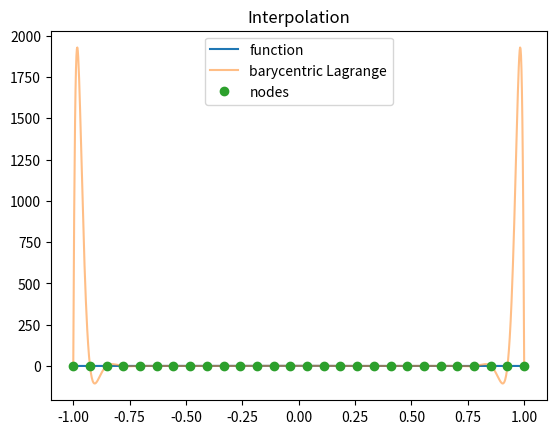
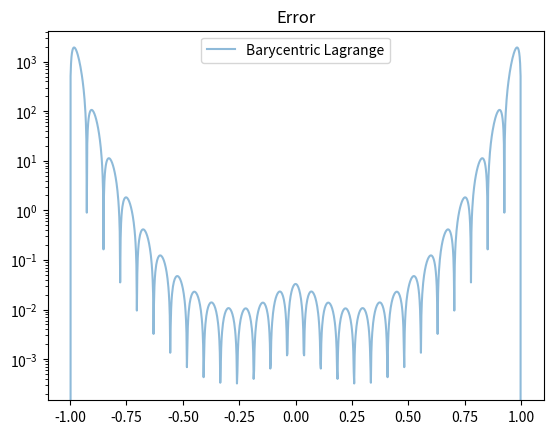
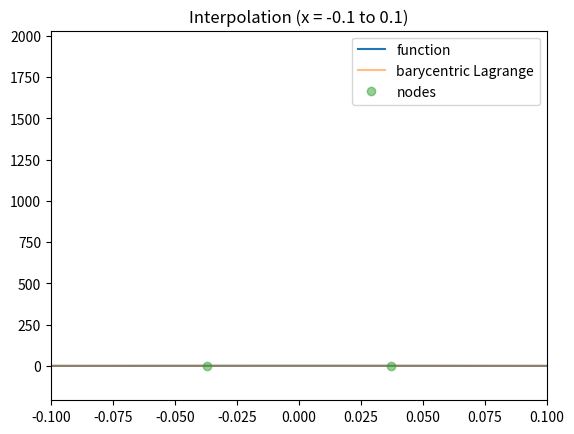
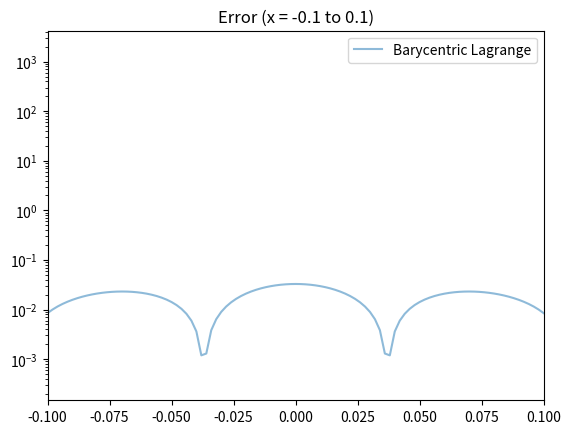

These figures' Python source, in order:
# -*- coding: utf-8 -*-
"""
Created on Fri Oct 18 14:39:37 2024

[redacted]
"""

import numpy as np
import matplotlib.pyplot as plt
from numpy.linalg import norm

def driver():
    plt.close('all')
    
    # Define the function we want to interpolate
    f = lambda x: 1/(1 + (10 * x) ** 2)
    
    # Number of interpolation nodes
    N = 28
    a = -1
    b = 1
    
    # Create interpolation nodes using Chebyshev points
    h = 2 / (N - 1)
    xint = np.array([-1 + (j - 1) * h for j in range(1, N + 1)])
    #xint = np.array([np.cos((2 * j - 1) * np.pi / (2 * N)) for j in range(1, N + 1)])
    print(xint)
    
    # Interpolation data (function values at the interpolation nodes)
    yint = f(xint)
    
    # Precompute barycentric weights
    w = compute_barycentric_weights(xint)
    
    # Create points for evaluating the Lagrange interpolating polynomial
    Neval = 1000
    xeval = np.linspace(a, b, Neval+1)
    yeval_bary = np.zeros(Neval+1)
  
    # Evaluate the barycentric Lagrange interpolation polynomial
    for kk in range(Neval+1):
        yeval_bary[kk] = eval_barycentric(xeval[kk], xint, yint, w)
    
    # Exact values for comparison
    fex = f(xeval)
       
    # Plotting the function and the interpolation
    plt.figure()    
    plt.plot(xeval, fex, label='function')
    plt.plot(xeval, yeval_bary, alpha=0.5, label='barycentric Lagrange') 
    plt.plot(xint,yint,'o', label = 'nodes')
    plt.title('Interpolation')
    plt.legend()

    # Plotting the error
    plt.figure() 
    err_bary = abs(yeval_bary - fex)
    print('Error norm:', norm(err_bary))
    plt.semilogy(xeval, err_bary, label='Barycentric Lagrange', alpha=0.5)
    plt.title('Error')
    plt.legend()
    plt.show()
    
    # Plotting the function and the interpolation within the range x = [-0.1, 0.1]
    plt.figure()    
    plt.plot(xeval, fex, label='function')
    plt.plot(xeval, yeval_bary, alpha=0.5, label='barycentric Lagrange') 
    plt.plot(xint, yint, 'o', label='nodes', alpha = 0.5)
    plt.xlim([-0.1, 0.1])  # Set x-axis limits
    plt.title('Interpolation (x = -0.1 to 0.1)')
    plt.legend()
    
    # Plotting the error within the range x = [-0.1, 0.1]
    plt.figure() 
    err_bary = abs(yeval_bary - fex)
    print('Error norm:', norm(err_bary))
    plt.semilogy(xeval, err_bary, label='Barycentric Lagrange', alpha=0.5)
    plt.xlim([-0.1, 0.1])  # Set x-axis limits
    plt.title('Error (x = -0.1 to 0.1)')
    plt.legend()
    
    plt.show()


def compute_barycentric_weights(xint):
    """ Compute the barycentric weights for the interpolation nodes """
    N = len(xint)
    w = np.ones(N)
    
    for j in range(N):
        for i in range(N):
            if i != j:
                w[j] /= (xint[j] - xint[i])
    
    return w

def eval_barycentric(x, xint, yint, w):
    """ Evaluate the barycentric Lagrange polynomial at a point x """
    N = len(xint)
    
    numerator = 0
    denominator = 0
    
    for j in range(N):
        if x == xint[j]:
            return yint[j]
        term = w[j] / (x - xint[j])
        numerator += term * yint[j]
        denominator += term
    
    return numerator / denominator

# Run the driver function
driver()
